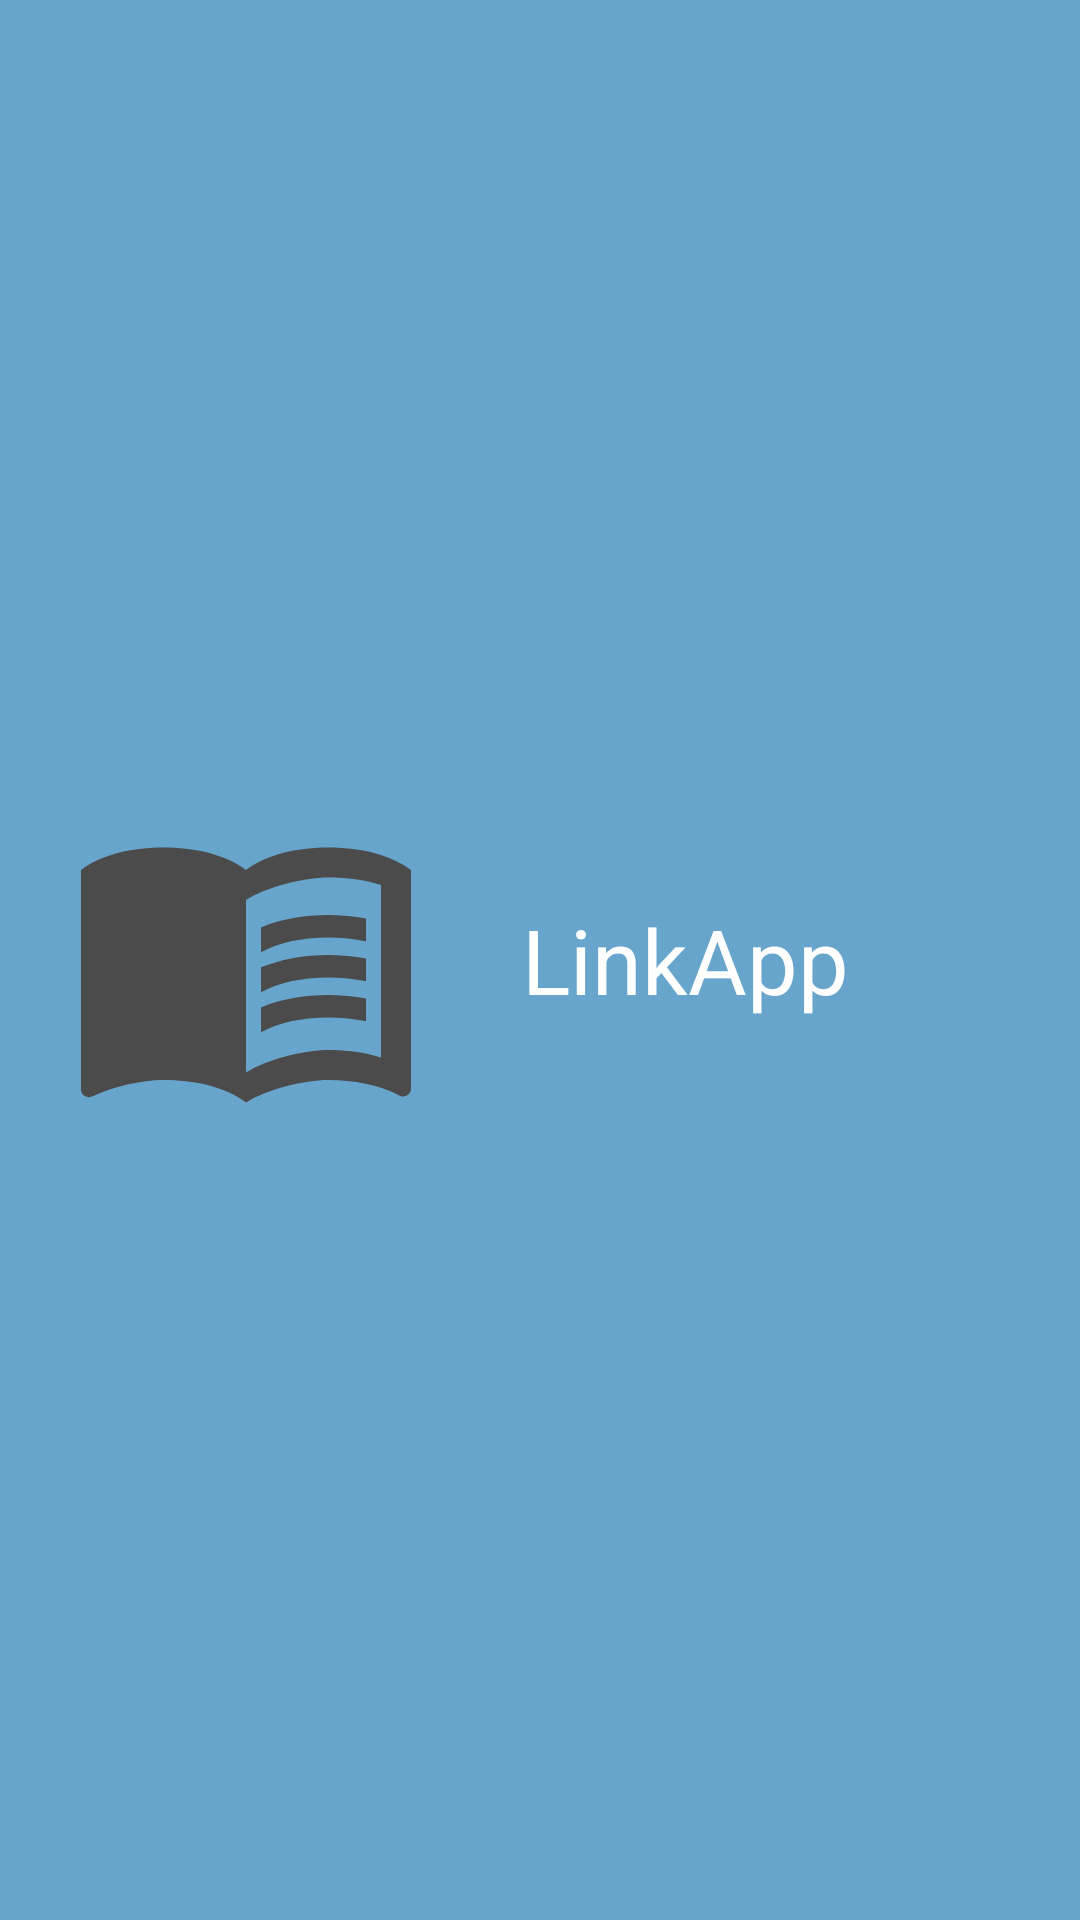

Reconstruct the res/layout file that produces this screen, plus the resources it refers to.
<!-- AndroidManifest.xml: application theme Theme.Link -->
<!-- res/layout/drawer_nav_header.xml -->
<?xml version="1.0" encoding="utf-8"?>
<RelativeLayout xmlns:android="http://schemas.android.com/apk/res/android"
    android:layout_width="match_parent"
    android:layout_height="200dp"
    android:background="#B52980B9"
    android:theme="@style/ThemeOverlay.AppCompat.Dark">

    <LinearLayout
        android:layout_width="match_parent"
        android:layout_height="match_parent"
        android:orientation="horizontal">

        <ImageView
            android:layout_marginLeft="20dp"
            android:layout_gravity="center"
            android:layout_width="0dp"
            android:layout_height="120dp"
            android:layout_weight="2"
            android:src="@drawable/ic_baseline_menu_book_24">
        </ImageView>

        <TextView
            android:textColor="@color/white"
            android:layout_marginLeft="30dp"
            android:layout_gravity="center"
            android:textSize="30dp"
            android:text="LinkApp"
            android:layout_width="0dp"
            android:layout_weight="3"
            android:layout_height="wrap_content">
        </TextView>

    </LinearLayout>

</RelativeLayout>
<!-- resources referenced by this layout -->
<resources>
  <color name="white">#FFFFFFFF</color>
  <!-- drawable ic_baseline_menu_book_24 (drawable) -->
  <vector android:autoMirrored="true" android:height="24dp"
      android:tint="#4B4B4B" android:viewportHeight="24"
      android:viewportWidth="24" android:width="24dp" xmlns:android="http://schemas.android.com/apk/res/android">
      <path android:fillColor="@android:color/white" android:pathData="M21,5c-1.11,-0.35 -2.33,-0.5 -3.5,-0.5c-1.95,0 -4.05,0.4 -5.5,1.5c-1.45,-1.1 -3.55,-1.5 -5.5,-1.5S2.45,4.9 1,6v14.65c0,0.25 0.25,0.5 0.5,0.5c0.1,0 0.15,-0.05 0.25,-0.05C3.1,20.45 5.05,20 6.5,20c1.95,0 4.05,0.4 5.5,1.5c1.35,-0.85 3.8,-1.5 5.5,-1.5c1.65,0 3.35,0.3 4.75,1.05c0.1,0.05 0.15,0.05 0.25,0.05c0.25,0 0.5,-0.25 0.5,-0.5V6C22.4,5.55 21.75,5.25 21,5zM21,18.5c-1.1,-0.35 -2.3,-0.5 -3.5,-0.5c-1.7,0 -4.15,0.65 -5.5,1.5V8c1.35,-0.85 3.8,-1.5 5.5,-1.5c1.2,0 2.4,0.15 3.5,0.5V18.5z"/>
      <path android:fillColor="@android:color/white" android:pathData="M17.5,10.5c0.88,0 1.73,0.09 2.5,0.26V9.24C19.21,9.09 18.36,9 17.5,9c-1.7,0 -3.24,0.29 -4.5,0.83v1.66C14.13,10.85 15.7,10.5 17.5,10.5z"/>
      <path android:fillColor="@android:color/white" android:pathData="M13,12.49v1.66c1.13,-0.64 2.7,-0.99 4.5,-0.99c0.88,0 1.73,0.09 2.5,0.26V11.9c-0.79,-0.15 -1.64,-0.24 -2.5,-0.24C15.8,11.66 14.26,11.96 13,12.49z"/>
      <path android:fillColor="@android:color/white" android:pathData="M17.5,14.33c-1.7,0 -3.24,0.29 -4.5,0.83v1.66c1.13,-0.64 2.7,-0.99 4.5,-0.99c0.88,0 1.73,0.09 2.5,0.26v-1.52C19.21,14.41 18.36,14.33 17.5,14.33z"/>
  </vector>
  <style name="Theme.Link" parent="Theme.MaterialComponents.DayNight.DarkActionBar">
          
          <item name="colorPrimary">@color/toolbar_color</item>
          <item name="colorPrimaryVariant">@color/purple_700</item>
          <item name="colorOnPrimary">@color/white</item>
          
          <item name="colorSecondary">@color/teal_200</item>
          <item name="colorSecondaryVariant">@color/teal_700</item>
          <item name="colorOnSecondary">@color/black</item>
          
          <item name="android:statusBarColor" tools:targetApi="l">?attr/colorPrimaryVariant</item>
          
      </style>
  <color name="toolbar_color">#2980b9</color>
  <color name="purple_700">#194C6E</color>
  <color name="teal_200">#194C6E</color>
  <color name="teal_700">#194C6E</color>
  <color name="black">#FF000000</color>
</resources>
